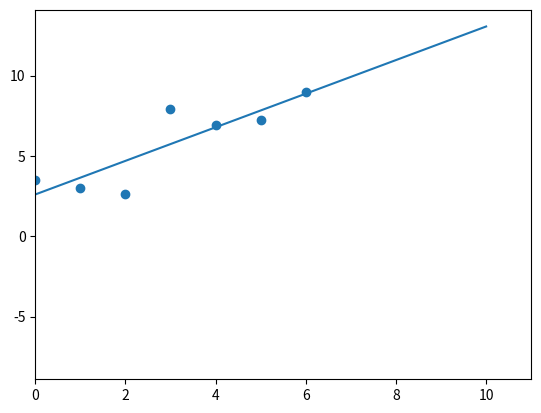

This figure's Python source:
import matplotlib.pyplot as plt
import numpy as np
lst = [[0,3.50], [1,2.97],[2,2.62],[3,7.90],[4,6.92],[5,7.24],[6,8.98]]
lst2 = []
lst3 = []
for i in lst:
    lst2.append(i[0])
    lst3.append(i[1])
print(lst2)
m, b = np.polyfit(lst2, lst3, 1)
def plot_slope_intercept(slope, intercept):
    x = np.linspace(-10, 10, 100)
    y = slope * x + intercept
    plt.plot(x, y)
plot_slope_intercept(m, b)
plt.scatter(x=lst2, y=lst3)
plt.xlim(0)
plt.show()